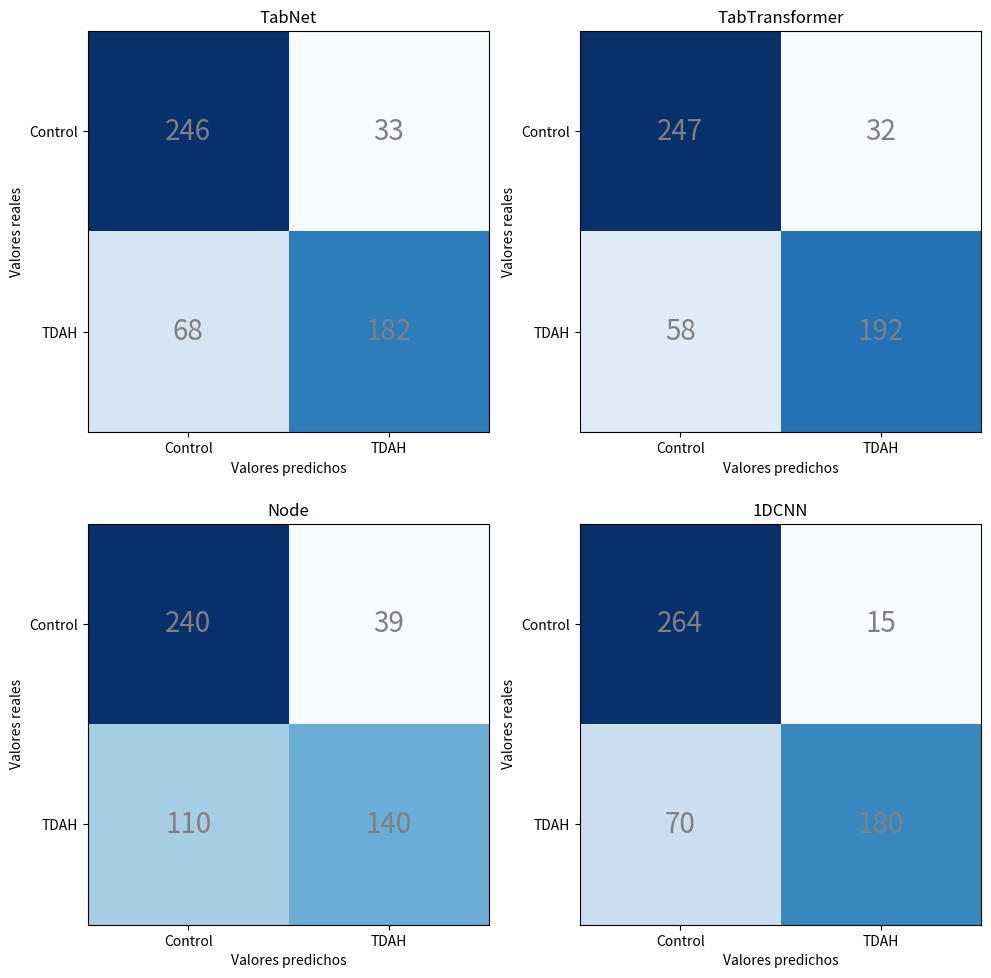

This figure's Python source:
import numpy as np
import matplotlib.pyplot as plt

# Matrices de confusión de ejemplo
confusion_matrix0 = np.array([[246, 33], [68, 182]])
confusion_matrix1 = np.array([[247, 32], [58, 192]])
confusion_matrix2 = np.array([[240, 39], [110, 140]])
confusion_matrix3 = np.array([[264, 15], [70, 180]])

# Configuración de la cuadrícula y los gráficos
fig, axs = plt.subplots(2, 2, figsize=(10, 10))

# Configuración de los gráficos individuales
for i in range(2):
    for j in range(2):
        axs[i, j].imshow(eval(f'confusion_matrix{i*2+j}'), cmap='Blues')

        axs[i, j].set_xticks([0, 1])
        axs[i, j].set_yticks([0, 1])
        axs[i, j].set_xticklabels(['Control', 'TDAH'])
        axs[i, j].set_yticklabels(['Control', 'TDAH'])

        for x in range(2):
            for y in range(2):
                axs[i, j].text(y, x, str(eval(f'confusion_matrix{i*2+j}[x, y]')), color='grey', ha='center', va='center', fontsize=20)

axs[0, 0].set_title('TabNet')
axs[0, 0].set_ylabel('Valores reales')
axs[0, 0].set_xlabel('Valores predichos')

axs[0, 1].set_title('TabTransformer')
axs[0, 1].set_ylabel('Valores reales')
axs[0, 1].set_xlabel('Valores predichos')

axs[1, 0].set_title('Node')
axs[1, 0].set_ylabel('Valores reales')
axs[1, 0].set_xlabel('Valores predichos')

axs[1, 1].set_title('1DCNN')
axs[1, 1].set_ylabel('Valores reales')
axs[1, 1].set_xlabel('Valores predichos')

plt.tight_layout()
plt.show()
